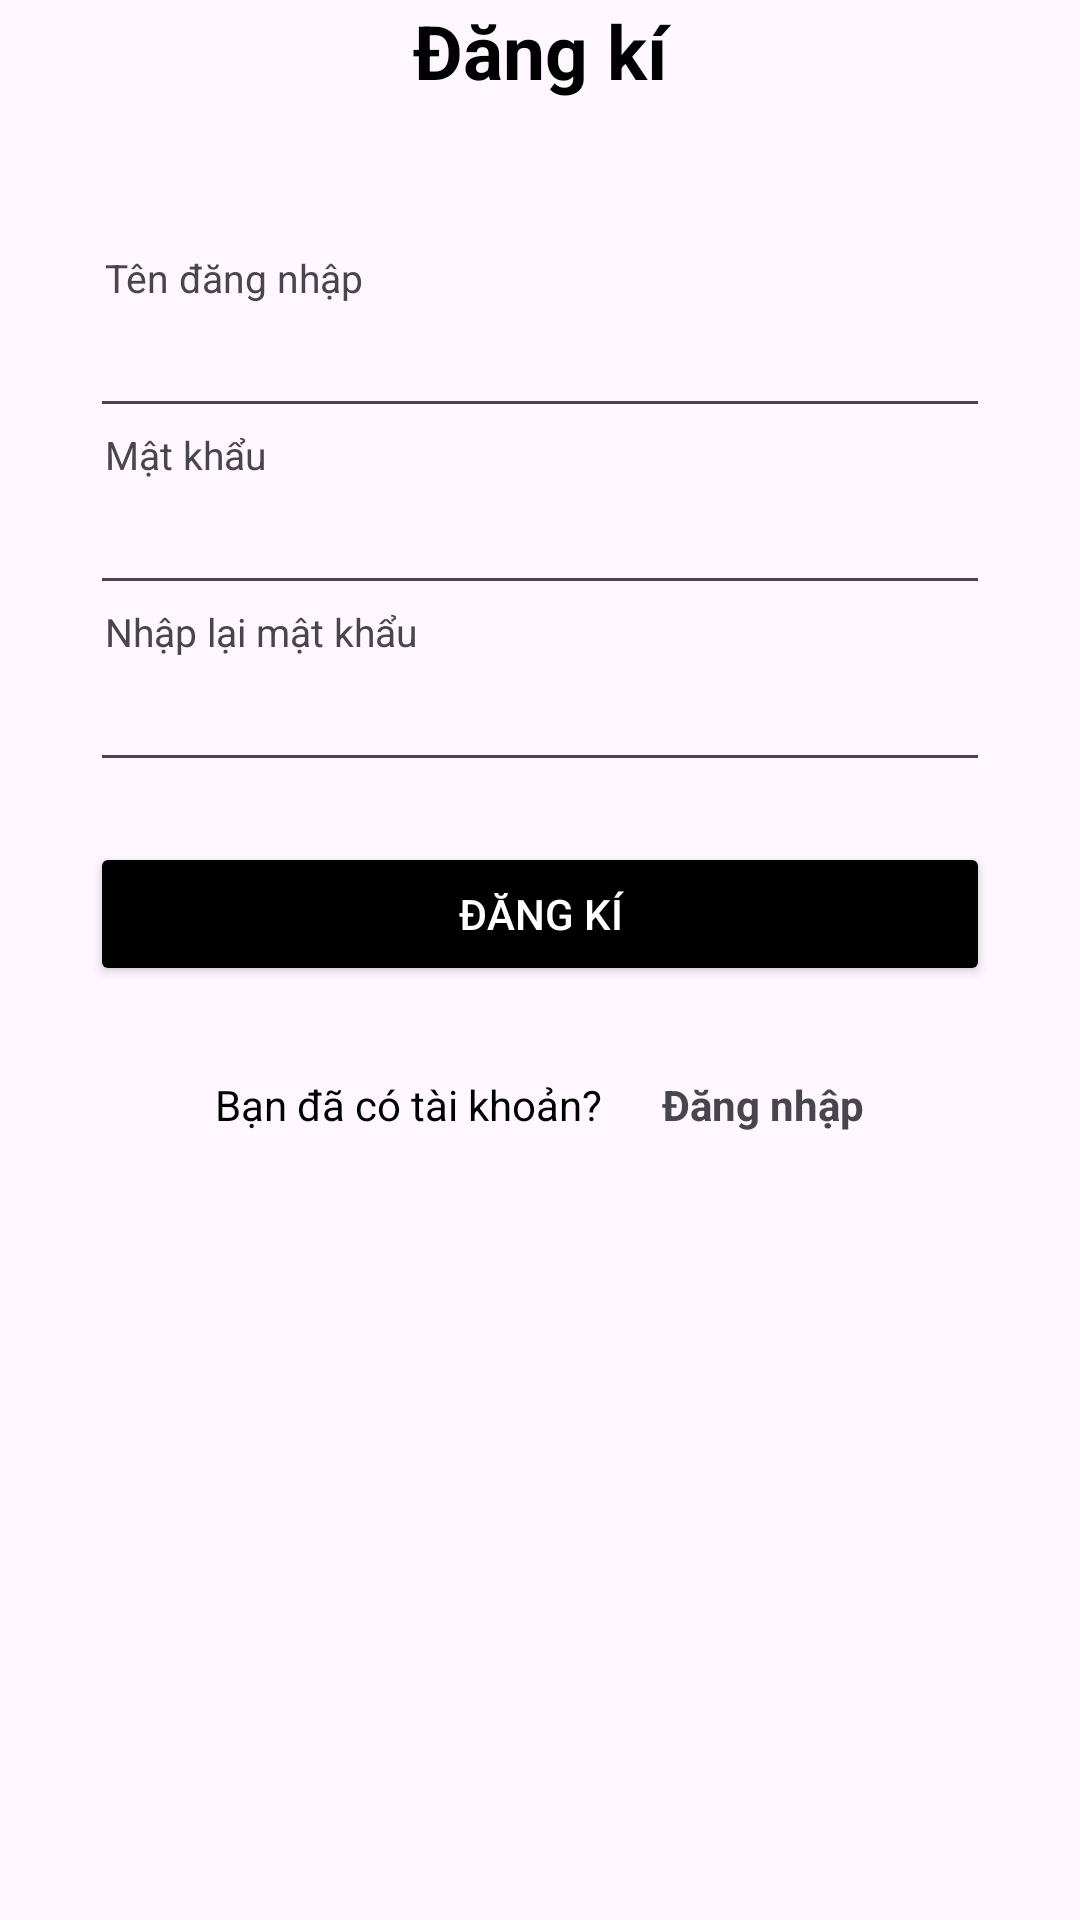

Reconstruct the res/layout file that produces this screen, plus the resources it refers to.
<!-- AndroidManifest.xml: application theme Theme.DAPM_TH -->
<!-- res/layout/activity_sign_up.xml -->
<?xml version="1.0" encoding="utf-8"?>
<LinearLayout xmlns:android="http://schemas.android.com/apk/res/android"
    xmlns:app="http://schemas.android.com/apk/res-auto"
    xmlns:tools="http://schemas.android.com/tools"
    android:layout_width="match_parent"
    android:layout_height="match_parent"
    android:orientation="vertical"
    android:layout_marginTop="50dp"
    tools:context=".SignUpActivity">

    <TextView
        android:id="@+id/textView"
        android:layout_width="match_parent"
        android:layout_height="wrap_content"
        android:textSize="25dp"
        android:textStyle="bold"
        android:textColor="@color/black"
        android:gravity="center"
        android:text="Đăng kí" />

    <LinearLayout
        android:layout_width="match_parent"
        android:layout_height="wrap_content"
        android:layout_marginTop="50dp"
        android:layout_marginLeft="30dp"
        android:layout_marginRight="30dp"
        android:orientation="vertical">

        <TextView
            android:id="@+id/textView2"
            android:layout_width="match_parent"
            android:layout_height="wrap_content"
            android:layout_marginLeft="5dp"
            android:textSize="13dp"
            android:text="Tên đăng nhập" />

        <EditText
            android:id="@+id/edtUserName"
            android:layout_width="match_parent"
            android:layout_height="wrap_content" />

        <TextView
            android:id="@+id/textView7"
            android:layout_width="match_parent"
            android:layout_height="wrap_content"
            android:layout_marginLeft="5dp"
            android:textSize="13dp"
            android:text="Mật khẩu" />

        <EditText
            android:id="@+id/edtPassword"
            android:layout_width="match_parent"
            android:layout_height="wrap_content"
            android:ems="10"
            android:inputType="textPassword" />

        <TextView
            android:id="@+id/textView8"
            android:layout_width="match_parent"
            android:layout_height="wrap_content"
            android:layout_marginLeft="5dp"
            android:textSize="13dp"
            android:text="Nhập lại mật khẩu" />

        <EditText
            android:id="@+id/edtRePassword"
            android:layout_width="match_parent"
            android:ems="10"
            android:inputType="textPassword"
            android:layout_height="wrap_content" />

        <Button
            android:id="@+id/btnSignUp"
            android:layout_width="match_parent"
            android:layout_height="wrap_content"
            android:layout_marginTop="20dp"
            android:backgroundTint="@color/black"
            android:text="Đăng kí"
            android:textColor="@color/white" />
    </LinearLayout>
    <LinearLayout
        android:layout_width="wrap_content"
        android:layout_height="wrap_content"
        android:layout_marginTop="30dp"
        android:layout_gravity="center"
        android:orientation="horizontal">

        <TextView
            android:id="@+id/textView3"
            android:layout_width="wrap_content"
            android:layout_height="wrap_content"
            android:layout_marginRight="20dp"
            android:textColor="@color/black"
            android:text="Bạn đã có tài khoản?" />

        <TextView
            android:id="@+id/tvLogIn"
            android:layout_width="wrap_content"
            android:layout_height="wrap_content"
            android:textStyle="bold"
            android:text="Đăng nhập" />
    </LinearLayout>
</LinearLayout>
<!-- resources referenced by this layout -->
<resources>
  <style name="Theme.DAPM_TH" parent="Base.Theme.DAPM_TH" />
  <style name="Base.Theme.DAPM_TH" parent="Theme.Material3.DayNight.NoActionBar">
          
          
      </style>
  <!-- not gathered from this repository: default colours our renderer supplied (Android Studio template values) -->
  <color name="black">#FF000000</color>
  <color name="white">#FFFFFFFF</color>
</resources>
